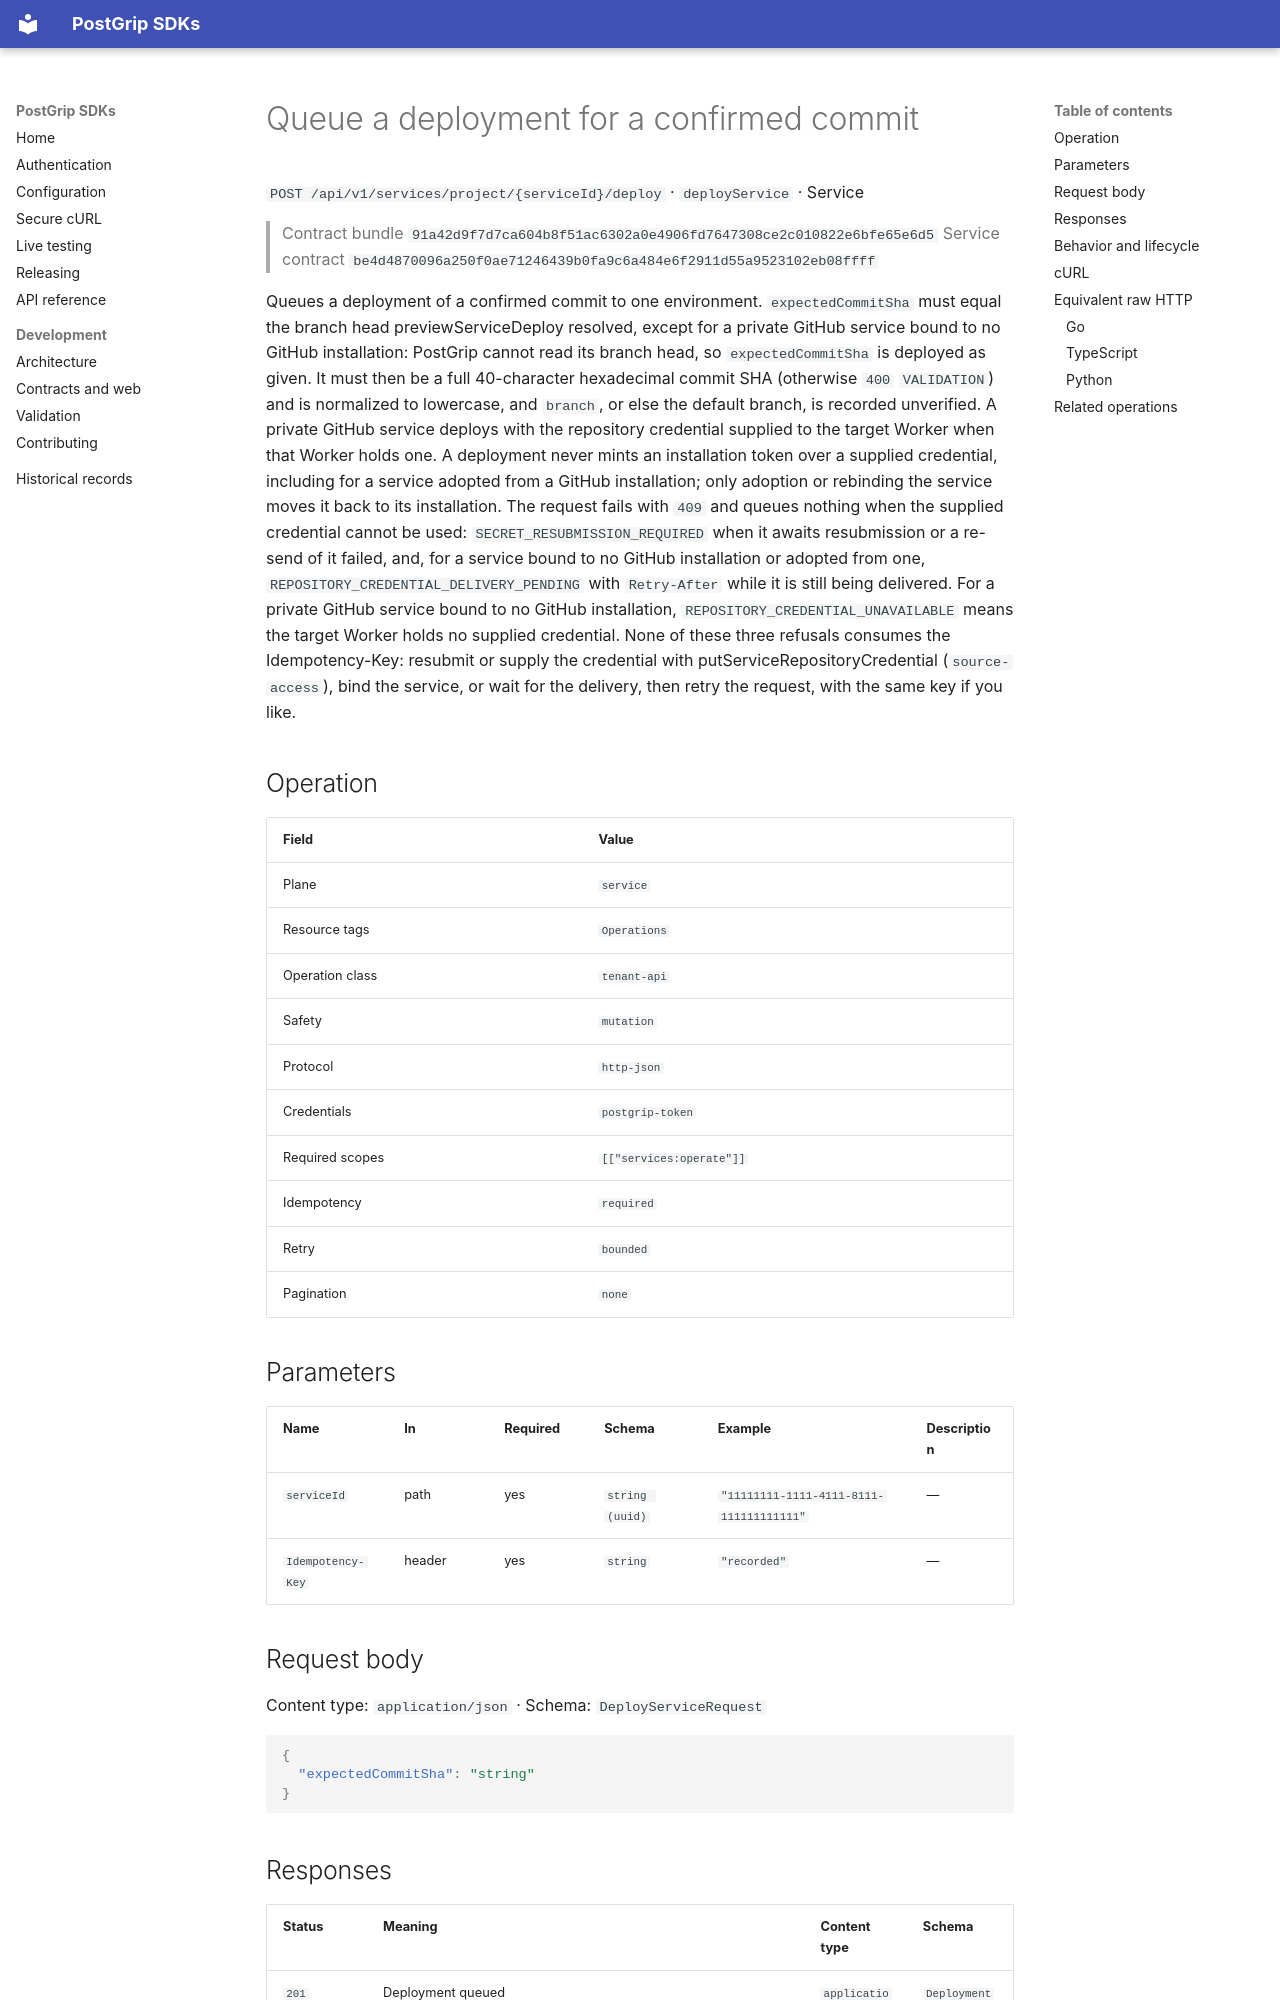

repository: postgrip-io/postgrip-sdk · page: reference/91a42d9f7d7ca604b8f51ac6302a0e4906fd7647308ce2c010822e6bfe65e6d5/service/deployService/index.html · generator: mkdocs

# Queue a deployment for a confirmed commit

`POST /api/v1/services/project/{serviceId}/deploy` · `deployService` · Service

> Contract bundle `91a42d9f7d7ca604b8f51ac6302a0e4906fd7647308ce2c010822e6bfe65e6d5`
> Service contract `be4d4870096a250f0ae71246439b0fa9c6a484e6f2911d55a9523102eb08ffff`

Queues a deployment of a confirmed commit to one environment. `expectedCommitSha` must equal the branch head previewServiceDeploy resolved, except for a private GitHub service bound to no GitHub installation: PostGrip cannot read its branch head, so `expectedCommitSha` is deployed as given. It must then be a full 40-character hexadecimal commit SHA (otherwise `400` `VALIDATION`) and is normalized to lowercase, and `branch`, or else the default branch, is recorded unverified. A private GitHub service deploys with the repository credential supplied to the target Worker when that Worker holds one. A deployment never mints an installation token over a supplied credential, including for a service adopted from a GitHub installation; only adoption or rebinding the service moves it back to its installation. The request fails with `409` and queues nothing when the supplied credential cannot be used: `SECRET_RESUBMISSION_REQUIRED` when it awaits resubmission or a re-send of it failed, and, for a service bound to no GitHub installation or adopted from one, `REPOSITORY_CREDENTIAL_DELIVERY_PENDING` with `Retry-After` while it is still being delivered. For a private GitHub service bound to no GitHub installation, `REPOSITORY_CREDENTIAL_UNAVAILABLE` means the target Worker holds no supplied credential. None of these three refusals consumes the Idempotency-Key: resubmit or supply the credential with putServiceRepositoryCredential (`source-access`), bind the service, or wait for the delivery, then retry the request, with the same key if you like.

## Operation

| Field | Value |
| --- | --- |
| Plane | `service` |
| Resource tags | `Operations` |
| Operation class | `tenant-api` |
| Safety | `mutation` |
| Protocol | `http-json` |
| Credentials | `postgrip-token` |
| Required scopes | `[["services:operate"]]` |
| Idempotency | `required` |
| Retry | `bounded` |
| Pagination | `none` |

## Parameters

| Name | In | Required | Schema | Example | Description |
| --- | --- | --- | --- | --- | --- |
| `serviceId` | path | yes | `string (uuid)` | `"11111111-1111-4111-8111-111111111111"` | — |
| `Idempotency-Key` | header | yes | `string` | `"recorded"` | — |

## Request body

Content type: `application/json` · Schema: `DeployServiceRequest`

```json
{
  "expectedCommitSha": "string"
}
```
